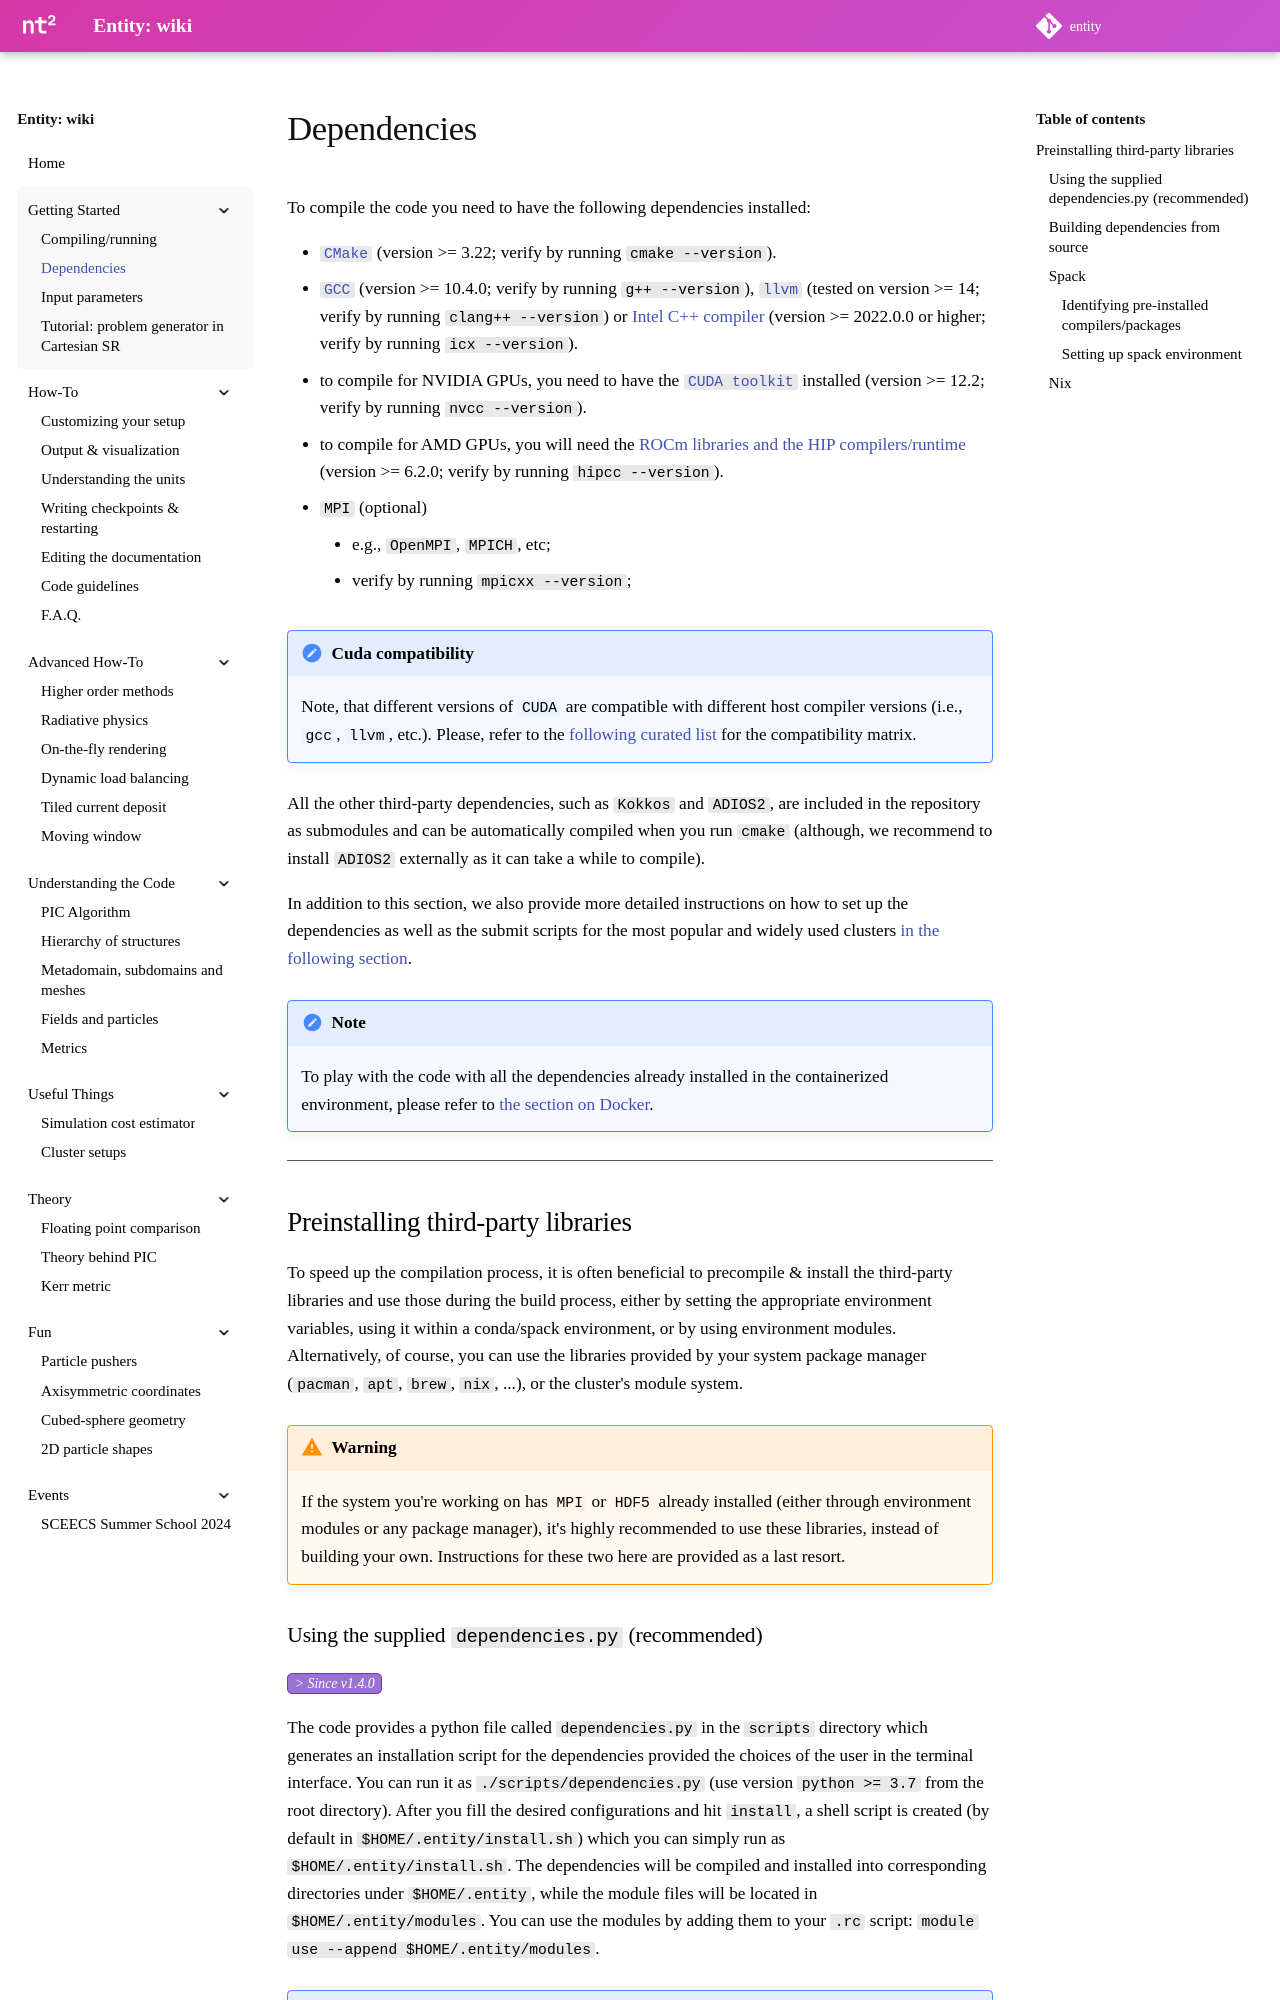

repository: entity-toolkit/wiki · page: content/1-getting-started/2-dependencies/index.html · generator: mkdocs

---
hide:
  - footer
libraries:
  - highlight
scripts:
  - dependencies
---

# Dependencies

To compile the code you need to have the following dependencies installed:

  - [`CMake`](https://cmake.org/) (version >= 3.22; verify by running `cmake --version`).
  - [`GCC`](https://gcc.gnu.org/) (version >= 10.4.0; verify by running `g++ --version`), [`llvm`](https://llvm.org/) (tested on version >= 14; verify by running `clang++ --version`) or [Intel C++ compiler](https://www.intel.com/content/www/us/en/developer/tools/oneapi/dpc-compiler.html) (version >= 2022.0.0 or higher; verify by running `icx --version`).
  - to compile for NVIDIA GPUs, you need to have the [`CUDA toolkit`](https://developer.nvidia.com/cuda-toolkit) installed (version >= 12.2; verify by running `nvcc --version`).
  - to compile for AMD GPUs, you will need the [ROCm libraries and the HIP compilers/runtime](https://github.com/ROCm/HIP) (version >= 6.2.0; verify by running `hipcc --version`).
  - `MPI` (optional) 
    - e.g., `OpenMPI`, `MPICH`, etc;
    - verify by running `mpicxx --version`;

!!! note "Cuda compatibility"

    Note, that different versions of `CUDA` are compatible with different host compiler versions (i.e., `gcc`, `llvm`, etc.). Please, refer to the [following curated list](https://gist.github.com/ax3l/9489132) for the compatibility matrix.

All the other third-party dependencies, such as `Kokkos` and `ADIOS2`, are included in the repository as submodules and can be automatically compiled when you run `cmake` (although, we recommend to install `ADIOS2` externally as it can take a while to compile). 

In addition to this section, we also provide more detailed instructions on how to set up the dependencies as well as the submit scripts for the most popular and widely used clusters [in the following section](../useful/cluster-setups.md).

!!! note

    To play with the code with all the dependencies already installed in the containerized environment, please refer to [the section on Docker](./8-docker.md).

---

## Preinstalling third-party libraries

To speed up the compilation process, it is often beneficial to precompile & install the third-party libraries and use those during the build process, either by setting the appropriate environment variables, using it within a conda/spack environment, or by using environment modules. Alternatively, of course, you can use the libraries provided by your system package manager (`pacman`, `apt`, `brew`, `nix`, ...), or the cluster's module system.

!!! warning

    If the system you're working on has `MPI` or `HDF5` already installed (either through environment modules or any package manager), it's highly recommended to use these libraries, instead of building your own. Instructions for these two here are provided as a last resort.

### Using the supplied `dependencies.py` (recommended)

<span class="since-version">1.4.0</span>

The code provides a python file called `dependencies.py` in the `scripts` directory which generates an installation script for the dependencies provided the choices of the user in the terminal interface. You can run it as `./scripts/dependencies.py` (use version `python >= 3.7` from the root directory). After you fill the desired configurations and hit `install`, a shell script is created (by default in `$HOME/.entity/install.sh`) which you can simply run as `$HOME/.entity/install.sh`. The dependencies will be compiled and installed into corresponding directories under `$HOME/.entity`, while the module files will be located in `$HOME/.entity/modules`. You can use the modules by adding them to your `.rc` script: `module use --append $HOME/.entity/modules`.

!!! note 
      
    Note, that there are preconfigured options for specific clusters you can pick from within the terminal UI of the `dependencies.py`. This will ensure the proper modules are loaded and the proper flags are used during the compilation.
